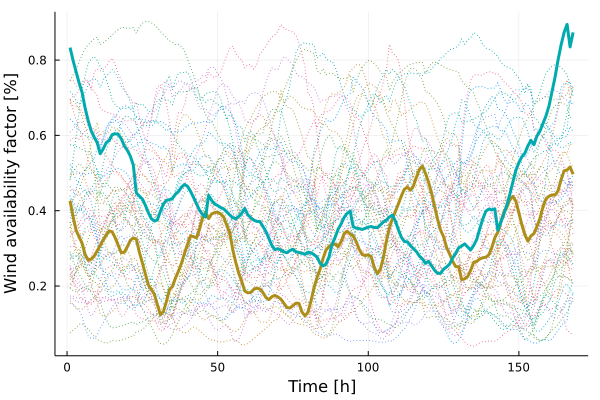

The file beside this chart, header and first rows:
x1, x2
0.426, 0.8331
0.3843, 0.7991
0.3482, 0.7691
0.3305, 0.7397
0.3136, 0.7139
0.284, 0.6726
0.2693, 0.6395
0.2716, 0.6122
0.2796, 0.5955
0.2935, 0.5805
0.3073, 0.5513
0.3226, 0.564
0.335, 0.5805
0.3464, 0.587
0.3438, 0.6022
0.3277, 0.6042
0.3077, 0.603
0.2883, 0.591
0.2898, 0.5725
0.3038, 0.5606
0.3213, 0.545
0.3277, 0.5211
0.3247, 0.4473
0.29, 0.4388
0.2619, 0.4313
0.2321, 0.4145
0.203, 0.3947
0.1905, 0.379
0.1782, 0.3724
0.1503, 0.3758
0.1236, 0.3984
0.1323, 0.4179
0.1593, 0.4277
0.1907, 0.4294
0.1987, 0.4325
0.2212, 0.4438
0.2399, 0.4509
0.2605, 0.4625
0.2873, 0.4698
0.3109, 0.4648
0.333, 0.4514
0.3311, 0.435
0.3283, 0.4178
0.3519, 0.4012
0.3812, 0.3896
0.396, 0.383
0.3789, 0.4408
0.3916, 0.4273
0.3949, 0.4176
0.3963, 0.4137
0.3913, 0.4086
0.3833, 0.405
0.3616, 0.3971
0.3422, 0.3887
0.2973, 0.3815
0.263, 0.3786
0.2338, 0.3847
0.2123, 0.3932
0.1868, 0.4059
0.1819, 0.389
... 108 more rows
